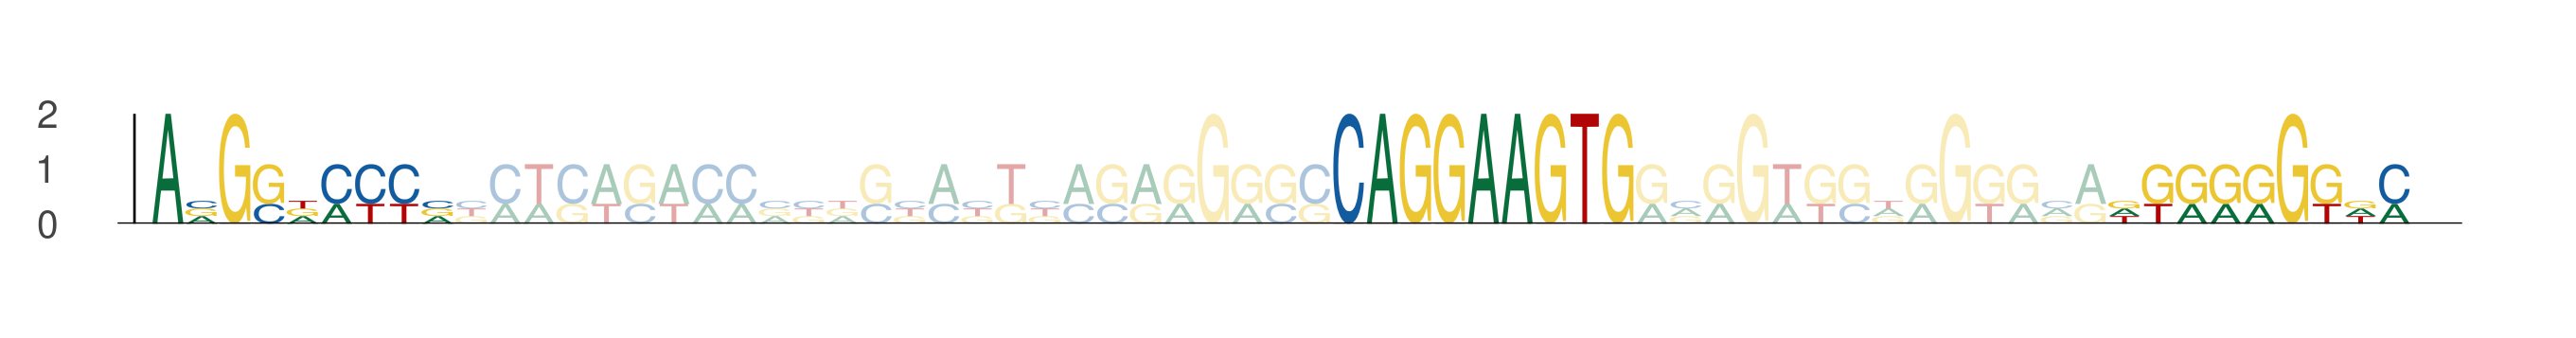

Data behind this chart, as committed beside it:
seq_index, start_position, end_position, is_reversed_complement
5291, 45, 54, 0
5291, 80, 89, 0
5291, 103, 112, 0
3403, 45, 54, 0
3403, 80, 89, 0
3403, 103, 112, 0
970, 45, 54, 0
970, 80, 89, 0
970, 103, 112, 0
